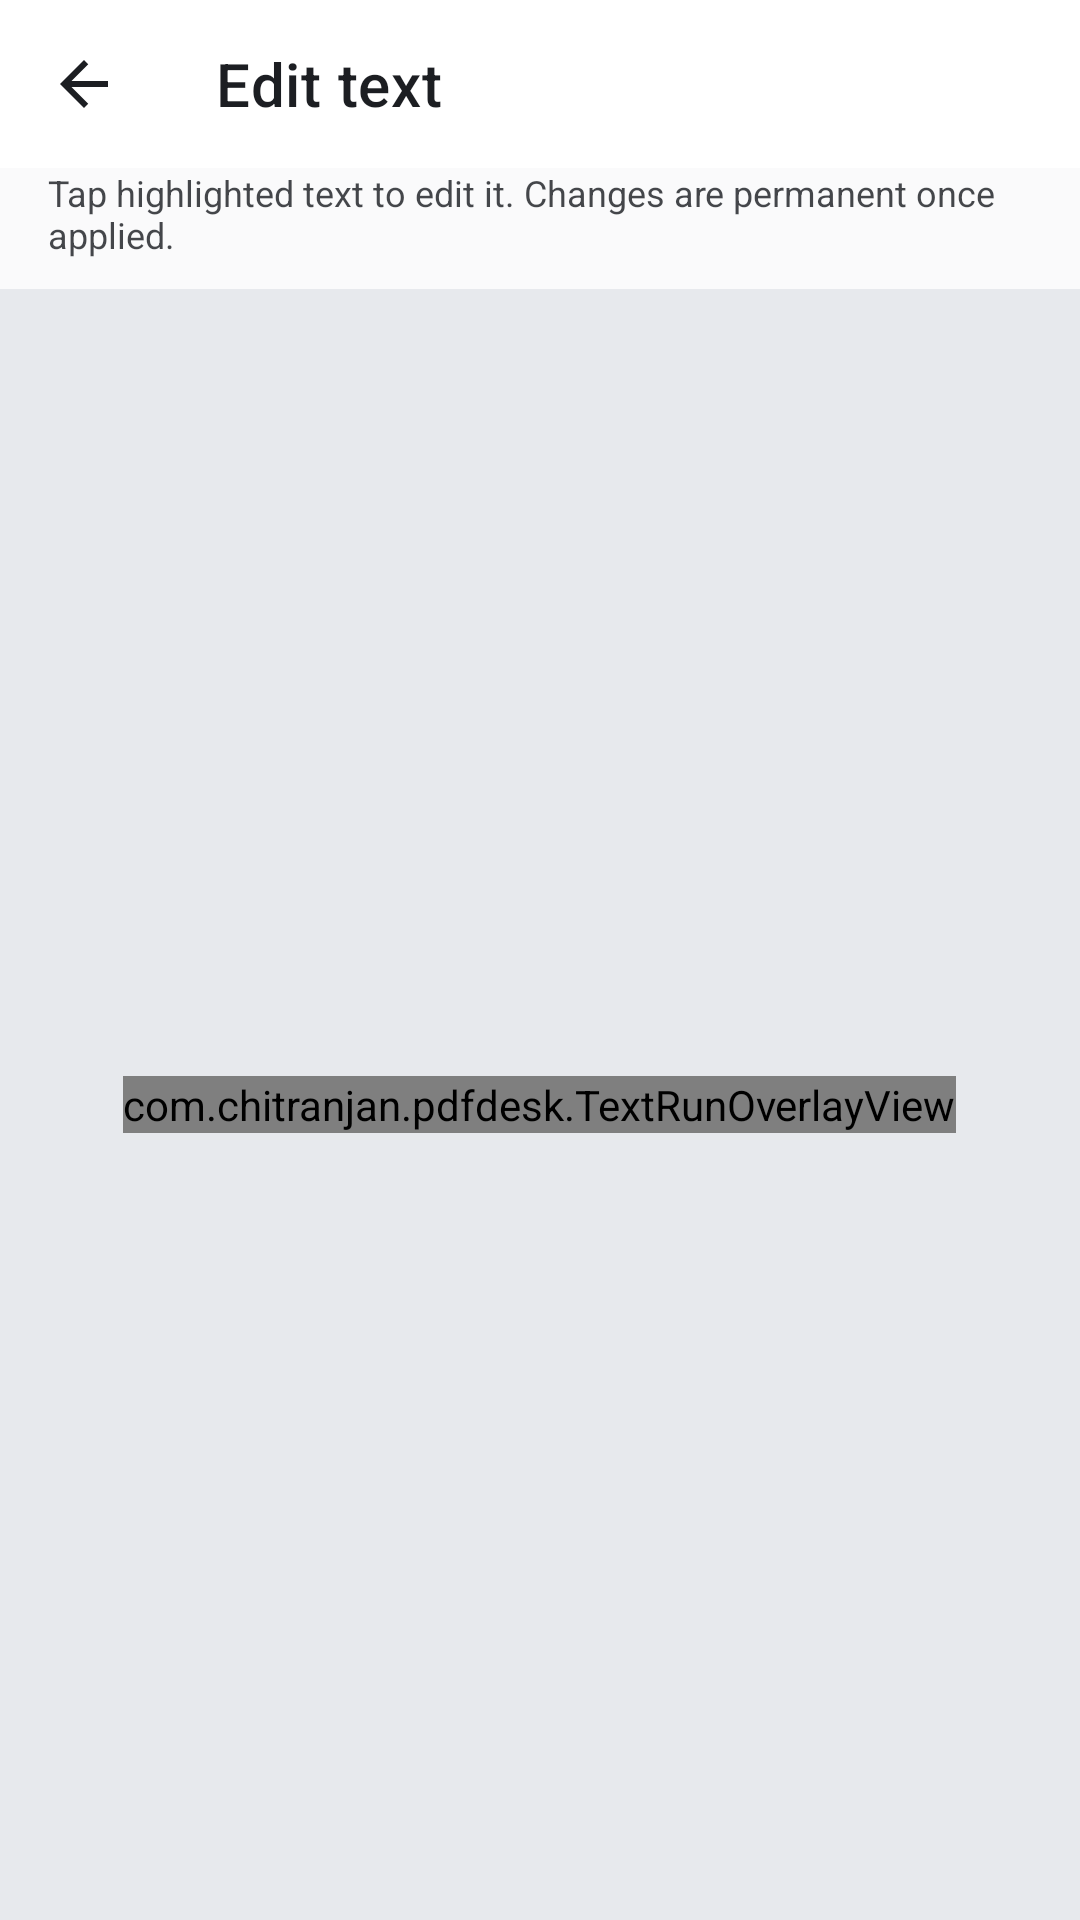

Reconstruct the res/layout file that produces this screen, plus the resources it refers to.
<!-- AndroidManifest.xml: application theme Theme.PDFDesk -->
<!-- res/layout/activity_text_edit.xml -->
<?xml version="1.0" encoding="utf-8"?>
<LinearLayout xmlns:android="http://schemas.android.com/apk/res/android"
    xmlns:app="http://schemas.android.com/apk/res-auto"
    android:layout_width="match_parent"
    android:layout_height="match_parent"
    android:orientation="vertical"
    android:background="@color/canvas">

    <com.google.android.material.appbar.MaterialToolbar
        android:id="@+id/toolbar"
        android:layout_width="match_parent"
        android:layout_height="?attr/actionBarSize"
        android:background="@color/chrome"
        app:popupTheme="@style/ThemeOverlay.MaterialComponents.Light"
        app:title="Edit text"
        app:titleTextColor="@color/on_chrome"
        app:navigationIcon="@drawable/ic_back" />

    <TextView
        android:layout_width="match_parent"
        android:layout_height="wrap_content"
        android:background="@color/chrome"
        android:paddingStart="16dp"
        android:paddingEnd="16dp"
        android:paddingBottom="10dp"
        android:text="Tap highlighted text to edit it. Changes are permanent once applied."
        android:textColor="@color/on_chrome"
        android:textSize="12sp"
        android:alpha="0.8" />

    <FrameLayout
        android:id="@+id/editContainer"
        android:layout_width="match_parent"
        android:layout_height="0dp"
        android:layout_weight="1">
        <ImageView
            android:id="@+id/imgPage"
            android:layout_width="wrap_content"
            android:layout_height="wrap_content"
            android:layout_gravity="center"
            android:contentDescription="page" />
        <com.chitranjan.pdfdesk.TextRunOverlayView
            android:id="@+id/runOverlay"
            android:layout_width="wrap_content"
            android:layout_height="wrap_content"
            android:layout_gravity="center" />
    </FrameLayout>
</LinearLayout>
<!-- resources referenced by this layout -->
<resources>
  <color name="canvas">#E7E9ED</color>
  <color name="chrome">#FFFFFF</color>
  <color name="on_chrome">#1C1E22</color>
  <!-- drawable ic_back (drawable) -->
  <vector xmlns:android="http://schemas.android.com/apk/res/android"
      android:width="24dp" android:height="24dp"
      android:viewportWidth="24" android:viewportHeight="24">
      <path android:fillColor="@color/text"
          android:pathData="M20,11 H7.83 l5.59,-5.59 L12,4 l-8,8 8,8 1.41,-1.41 L7.83,13 H20 v-2 z"/>
  </vector>
  <style name="Theme.PDFDesk" parent="Theme.MaterialComponents.Light.NoActionBar">
          <item name="colorPrimary">@color/accent</item>
          <item name="colorPrimaryVariant">@color/doc_icon</item>
          <item name="colorOnPrimary">@color/accent_ink</item>
          <item name="colorSecondary">@color/accent</item>
          <item name="colorSecondaryVariant">@color/accent</item>
          <item name="colorOnSecondary">@color/accent_ink</item>
          <item name="android:colorBackground">@color/bg</item>
          <item name="colorSurface">@color/surface</item>
          <item name="colorOnSurface">@color/text</item>
          <item name="android:statusBarColor">@color/surface</item>
          <item name="android:windowLightStatusBar">true</item>
          <item name="android:navigationBarColor">@color/surface</item>
          <item name="android:windowBackground">@color/bg</item>
      </style>
  <color name="text">#1C1E22</color>
  <color name="accent">#E0A62E</color>
  <color name="doc_icon">#C58F24</color>
  <color name="accent_ink">#1C1E22</color>
  <color name="bg">#F7F8FA</color>
  <color name="surface">#FFFFFF</color>
</resources>
